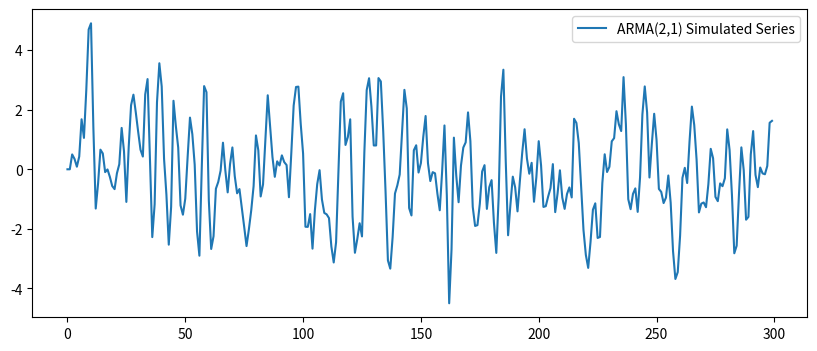
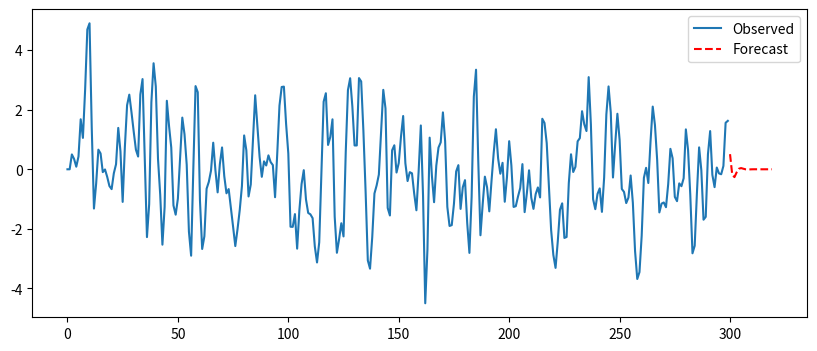
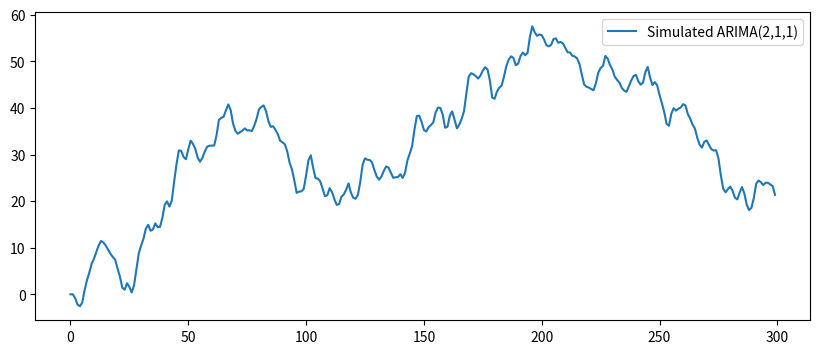
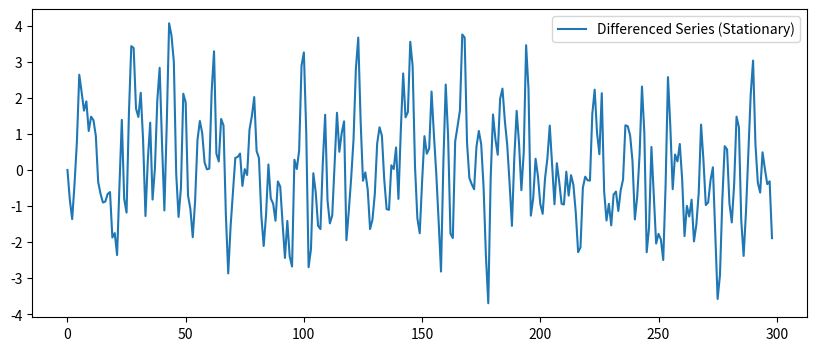
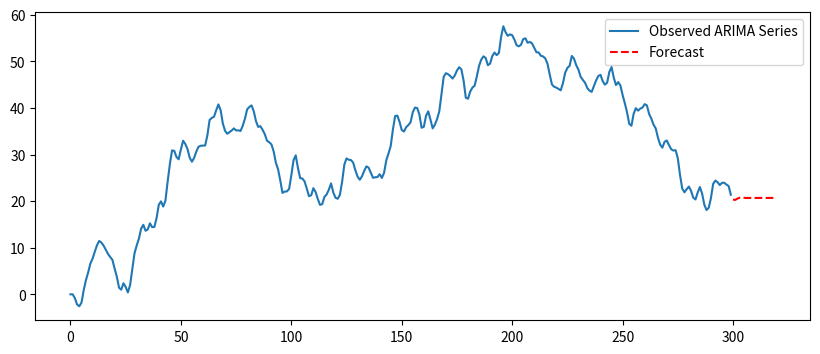

Here is the Python script that generated these plots, in order: (Note: this script raises an exception after producing the figures.)
#ARMA
import numpy as np
import matplotlib.pyplot as plt

def generate_arma(phi, theta, n=200, c=0, sigma=1):
    """
    Generate ARMA(p,q) process.
    phi   : list of AR coefficients (phi_1 ... phi_p)
    theta : list of MA coefficients (theta_1 ... theta_q)
    n     : length of series
    c     : constant term
    sigma : noise std dev
    """
    p = len(phi)
    q = len(theta)
    X = np.zeros(n)
    eps = np.random.normal(0, sigma, n)

    for t in range(max(p,q), n):
        ar_part = sum(phi[i] * X[t-i-1] for i in range(p))
        ma_part = sum(theta[j] * eps[t-j-1] for j in range(q))
        X[t] = c + ar_part + eps[t] + ma_part
    return X

# Example: ARMA(2,1) process
phi = [0.6, -0.3]   # AR coefficients
theta = [0.5]       # MA coefficients
X = generate_arma(phi, theta, n=300)

plt.figure(figsize=(10,4))
plt.plot(X, label="ARMA(2,1) Simulated Series")
plt.legend()
plt.show()


# -------------------------------
# Step 2: Manual Forecasting
# -------------------------------
def arma_forecast(X, phi, theta, steps=10):
    """
    Forecast future values given ARMA coefficients.
    """
    p = len(phi)
    q = len(theta)
    n = len(X)
    eps = np.zeros(n + steps)   # assume future eps = 0 for forecast
    forecast = np.zeros(n + steps)
    forecast[:n] = X

    for t in range(n, n+steps):
        ar_part = sum(phi[i] * forecast[t-i-1] for i in range(p))
        ma_part = sum(theta[j] * eps[t-j-1] for j in range(q))
        forecast[t] = ar_part + ma_part  # no new noise term
    return forecast[n:]

# Forecast next 20 points
forecast_vals = arma_forecast(X, phi, theta, steps=20)

plt.figure(figsize=(10,4))
plt.plot(X, label="Observed")
plt.plot(range(len(X), len(X)+20), forecast_vals, "r--", label="Forecast")
plt.legend()
plt.show()

#ARIMA
import numpy as np
import matplotlib.pyplot as plt

# -------------------------------
# Step 1: Simulate ARIMA(p,d,q) process
# -------------------------------
def generate_arima(phi, theta, d=1, n=200, c=0, sigma=1):
    """
    Generate ARIMA(p,d,q) process
    phi   : AR coefficients
    theta : MA coefficients
    d     : order of differencing
    n     : length of series
    c     : constant
    sigma : noise std
    """
    # First generate ARMA(p,q)
    p = len(phi)
    q = len(theta)
    X = np.zeros(n)
    eps = np.random.normal(0, sigma, n)

    for t in range(max(p,q), n):
        ar_part = sum(phi[i] * X[t-i-1] for i in range(p))
        ma_part = sum(theta[j] * eps[t-j-1] for j in range(q))
        X[t] = c + ar_part + eps[t] + ma_part

    # Integrate (reverse differencing) to make it ARIMA
    Y = X.copy()
    for _ in range(d):
        Y = np.cumsum(Y)   # integrate d times
    return Y

# Example: ARIMA(2,1,1)
phi = [0.6, -0.3]
theta = [0.5]
series = generate_arima(phi, theta, d=1, n=300)

plt.figure(figsize=(10,4))
plt.plot(series, label="Simulated ARIMA(2,1,1)")
plt.legend()
plt.show()

# -------------------------------
# Step 2: Differencing
# -------------------------------
def difference(series, d=1):
    """
    Difference a series d times
    """
    diff = series.copy()
    for _ in range(d):
        diff = np.diff(diff)
    return diff

d = 1
diff_series = difference(series, d)

plt.figure(figsize=(10,4))
plt.plot(diff_series, label="Differenced Series (Stationary)")
plt.legend()
plt.show()

# -------------------------------
# Step 3: Forecasting ARIMA
# -------------------------------
def arima_forecast(series, phi, theta, d=1, steps=10):
    """
    Forecast ARIMA(p,d,q) process with known params.
    """
    # Step A: Difference series
    diff_series = difference(series, d)

    # Step B: Forecast ARMA on differenced series
    p = len(phi)
    q = len(theta)
    n = len(diff_series)
    eps = np.zeros(n + steps)
    forecast = np.zeros(n + steps)
    forecast[:n] = diff_series

    for t in range(n, n+steps):
        ar_part = sum(phi[i] * forecast[t-i-1] for i in range(p))
        ma_part = sum(theta[j] * eps[t-j-1] for j in range(q))
        forecast[t] = ar_part + ma_part

    # Step C: Integrate back (reverse differencing)
    forecast_vals = forecast[n:]
    last_obs = series[-1]
    arima_forecast_vals = np.cumsum(forecast_vals) + last_obs
    return arima_forecast_vals

# Forecast next 20 values
forecast_vals = arima_forecast(series, phi, theta, d=1, steps=20)

plt.figure(figsize=(10,4))
plt.plot(series, label="Observed ARIMA Series")
plt.plot(range(len(series), len(series)+20), forecast_vals, "r--", label="Forecast")
plt.legend()
plt.show()

def needleman_wunsch(seq1, seq2,match=1, mismatch=-1,gap=-2):
   m,n=len(seq1),len(seq2)
   T=[[0]*(n+1) for _ in range(m+1)]
   for i in range(m+1):
      T[i][0]=i*gap
   for j in range(n+1):
      T[0][j]=j*gap
   for i in range(1,m+1):
      for j in range(1,n+1):
        T[i][j]=max(T[i-1][j-1]+(match if seq1[i-1]==seq2[j-1] else mismatch),
                    T[i-1][j]+gap,
                    T[i][j-1]+gap)
   print(T)
   align1,align2='',''
   i,j=m,n
   path=[(i,j)]
   while i>0 or j>0:
    if i>0 and j>0 and T[i][j]==T[i-1][j-1]+(match if seq1[i-1]==seq2[j-1] else mismatch):
      align1,align2=seq1[i-1]+align1,seq2[j-1]+align2
      i,j=i-1,j-1
    elif i>0 and T[i][j]==T[i-1][j]+gap:
      align1,align2=seq1[i-1]+align1,'-'+align2
      i-=1
    else:
      align1,align2='-'+align1,seq2[j-1]+align2
      j-=1
    path.append((i,j))
   path=np.array(path)
   return align1,align2,T,path


seq1, seq2 = "AGTCG", "ATCG"
a1, a2, T, path = needleman_wunsch(seq1, seq2)

df = pd.DataFrame(T,
                  index=["-"] + list(seq1),
                  columns=["-"] + list(seq2))
print(df)

line = "".join("|" if a1[i]==a2[i] else " " if "-" in (a1[i],a2[i]) else "." for i in range(len(a1)))
print("\nAlignment:\n" + a1 + "\n" + line + "\n" + a2)
plt.imshow(T, cmap='Blues', origin='upper')
plt.colorbar(label='Score')
plt.xticks(np.arange(len(seq2)+1),['-'] + list(seq2))
plt.yticks(np.arange(len(seq1)+1), ['-']+ list(seq1))
plt.plot(path[:,1], path[:,0], color='red', linewidth=2, marker='o')
plt.title("Needleman-Wunsch Alignment Matrix")
plt.xlabel("Sequence 1")
plt.ylabel("Sequence 2")
plt.gca().invert_yaxis()
plt.tight_layout()
plt.show()
